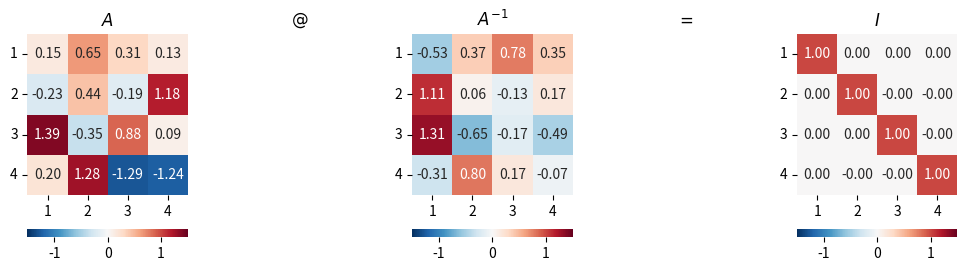

Write Python code to recreate this figure.

###############
# Authored by Weisheng Jiang
# Book 3  |  From Basic Arithmetic to Machine Learning
# Published and copyrighted by Tsinghua University Press
# Beijing, China, 2022
###############

# Bk3_Ch2_11

import numpy as np
from numpy.linalg import inv
from matplotlib import pyplot as plt
import seaborn as sns

# Repeatability
np.random.seed(0)
# Generate matrix A
n = 4
A = np.random.uniform(-1.5,1.5,n*n).reshape(n, n)

all_max = 1.5
all_min = -1.5

# matrix inverse
A_inverse = inv(A)

fig, axs = plt.subplots(1, 5, figsize=(12, 3))

plt.sca(axs[0])
ax = sns.heatmap(A,cmap='RdBu_r',vmax = all_max,vmin = all_min,
                 cbar_kws={"orientation": "horizontal"},
                 yticklabels=np.arange(1,n+1), xticklabels=np.arange(1,n+1),
                 annot = True,fmt=".2f")
ax.set_aspect("equal")
plt.title('$A$')
plt.yticks(rotation=0) 

plt.sca(axs[1])
plt.title('$@$')
plt.axis('off')

plt.sca(axs[2])
ax = sns.heatmap(A_inverse,cmap='RdBu_r',vmax = all_max,vmin = all_min,
                 cbar_kws={"orientation": "horizontal"},
                 yticklabels=np.arange(1,n+1), xticklabels=np.arange(1,n+1),
                 annot = True,fmt=".2f")
ax.set_aspect("equal")
plt.title('$A^{-1}$')
plt.yticks(rotation=0) 

plt.sca(axs[3])
plt.title('$=$')
plt.axis('off')

plt.sca(axs[4])
ax = sns.heatmap(A@A_inverse,cmap='RdBu_r',vmax = all_max,vmin = all_min,
                 cbar_kws={"orientation": "horizontal"},
                 yticklabels=np.arange(1,n+1), xticklabels=np.arange(1,n+1),
                 annot = True,fmt=".2f")
ax.set_aspect("equal")
plt.title('$I$')
plt.yticks(rotation=0) 

